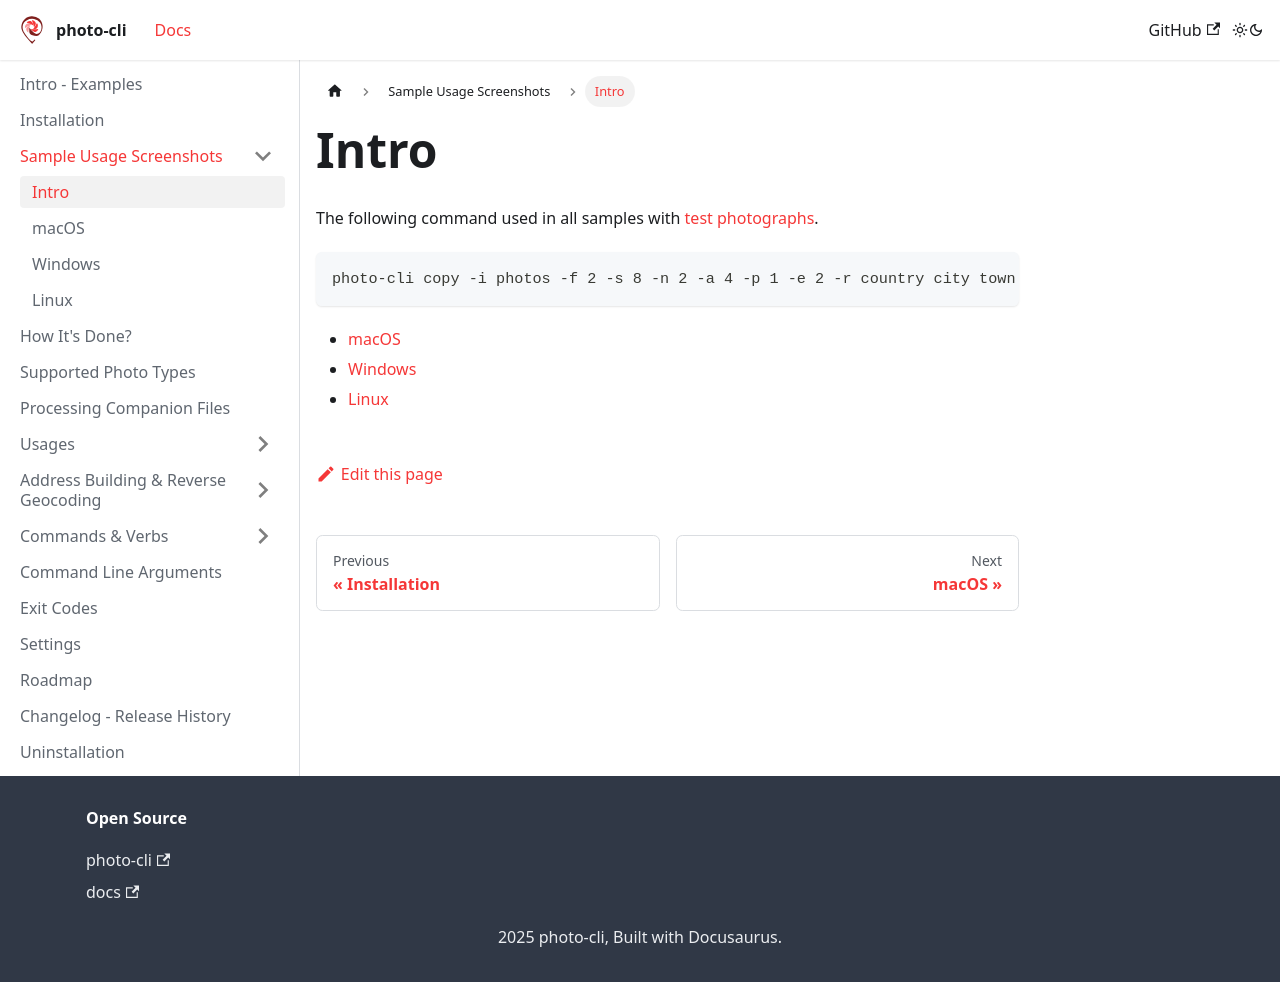

repository: photo-cli/photo-cli.github.io · page: docs/sample-usage-screenshots/intro/index.html · generator: docusaurus

---
sidebar_position: 0
---

# Intro

The following command used in all samples with [test photographs](https://github.com/photo-cli/photo-cli/tree/main/docs/test-photographs).

```
photo-cli copy -i photos -f 2 -s 8 -n 2 -a 4 -p 1 -e 2 -r country city town suburb -o organized-albums -c 3 -t 3
```

- [macOS](/docs/sample-usage-screenshots/macos)
- [Windows](/docs/sample-usage-screenshots/windows)
- [Linux](/docs/sample-usage-screenshots/linux)
